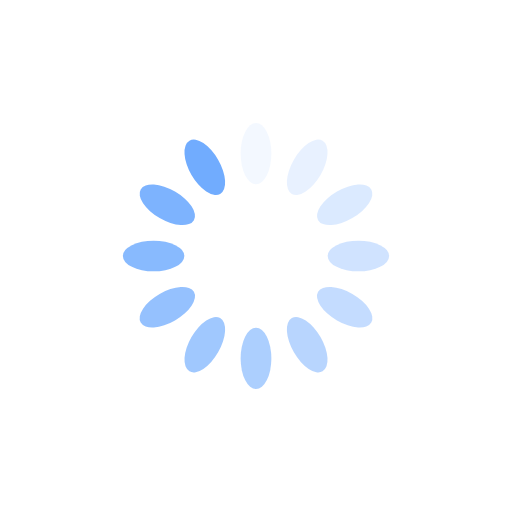
t = 0.00 s
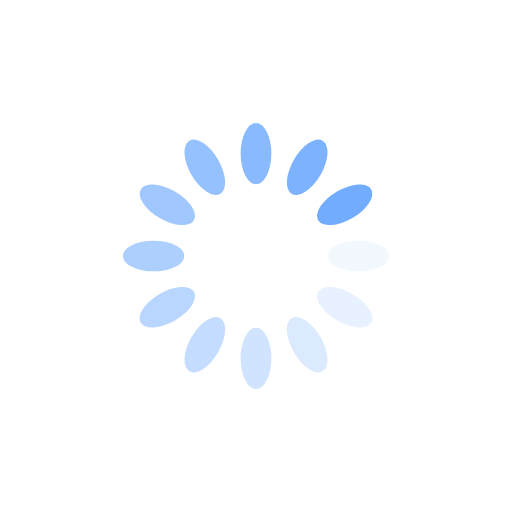
t = 0.44 s
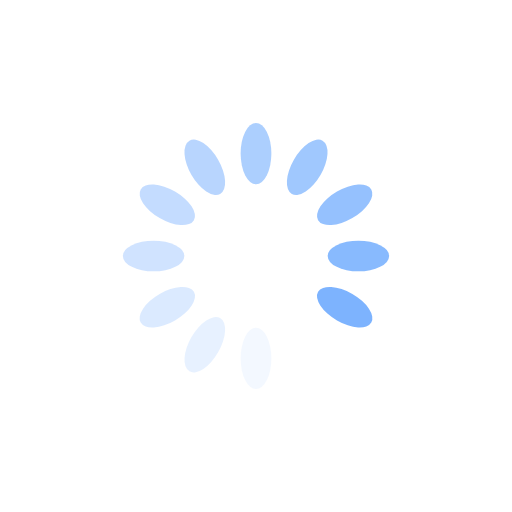
t = 0.88 s
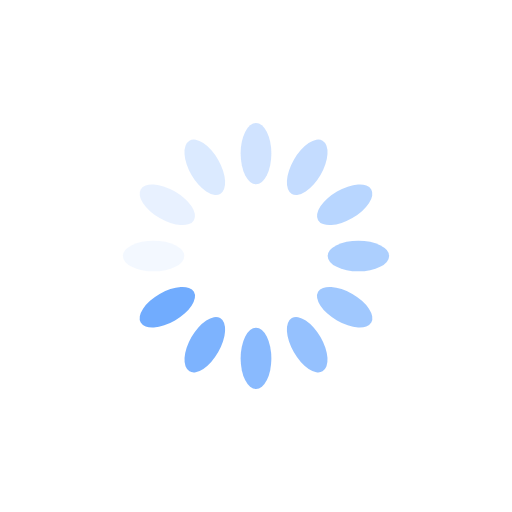
t = 1.32 s

The animated SVG that drew these frames (rendered in a browser with its animation timeline set to each time). Animation: 12 SMIL elements (animate=12); one cycle of 1.75 s, repeats indefinitely.

<?xml version="1.0" encoding="utf-8"?>
<svg xmlns="http://www.w3.org/2000/svg" xmlns:xlink="http://www.w3.org/1999/xlink" style="margin: auto; background: rgb(255, 255, 255); display: block; shape-rendering: auto;" width="200px" height="200px" viewBox="0 0 100 100" preserveAspectRatio="xMidYMid">
<g transform="rotate(0 50 50)">
  <rect x="47" y="24" rx="3" ry="6" width="6" height="12" fill="#71acfe">
    <animate attributeName="opacity" values="1;0" keyTimes="0;1" dur="1.7543859649122806s" begin="-1.6081871345029237s" repeatCount="indefinite"></animate>
  </rect>
</g><g transform="rotate(30 50 50)">
  <rect x="47" y="24" rx="3" ry="6" width="6" height="12" fill="#71acfe">
    <animate attributeName="opacity" values="1;0" keyTimes="0;1" dur="1.7543859649122806s" begin="-1.461988304093567s" repeatCount="indefinite"></animate>
  </rect>
</g><g transform="rotate(60 50 50)">
  <rect x="47" y="24" rx="3" ry="6" width="6" height="12" fill="#71acfe">
    <animate attributeName="opacity" values="1;0" keyTimes="0;1" dur="1.7543859649122806s" begin="-1.3157894736842104s" repeatCount="indefinite"></animate>
  </rect>
</g><g transform="rotate(90 50 50)">
  <rect x="47" y="24" rx="3" ry="6" width="6" height="12" fill="#71acfe">
    <animate attributeName="opacity" values="1;0" keyTimes="0;1" dur="1.7543859649122806s" begin="-1.1695906432748537s" repeatCount="indefinite"></animate>
  </rect>
</g><g transform="rotate(120 50 50)">
  <rect x="47" y="24" rx="3" ry="6" width="6" height="12" fill="#71acfe">
    <animate attributeName="opacity" values="1;0" keyTimes="0;1" dur="1.7543859649122806s" begin="-1.023391812865497s" repeatCount="indefinite"></animate>
  </rect>
</g><g transform="rotate(150 50 50)">
  <rect x="47" y="24" rx="3" ry="6" width="6" height="12" fill="#71acfe">
    <animate attributeName="opacity" values="1;0" keyTimes="0;1" dur="1.7543859649122806s" begin="-0.8771929824561403s" repeatCount="indefinite"></animate>
  </rect>
</g><g transform="rotate(180 50 50)">
  <rect x="47" y="24" rx="3" ry="6" width="6" height="12" fill="#71acfe">
    <animate attributeName="opacity" values="1;0" keyTimes="0;1" dur="1.7543859649122806s" begin="-0.7309941520467835s" repeatCount="indefinite"></animate>
  </rect>
</g><g transform="rotate(210 50 50)">
  <rect x="47" y="24" rx="3" ry="6" width="6" height="12" fill="#71acfe">
    <animate attributeName="opacity" values="1;0" keyTimes="0;1" dur="1.7543859649122806s" begin="-0.5847953216374269s" repeatCount="indefinite"></animate>
  </rect>
</g><g transform="rotate(240 50 50)">
  <rect x="47" y="24" rx="3" ry="6" width="6" height="12" fill="#71acfe">
    <animate attributeName="opacity" values="1;0" keyTimes="0;1" dur="1.7543859649122806s" begin="-0.43859649122807015s" repeatCount="indefinite"></animate>
  </rect>
</g><g transform="rotate(270 50 50)">
  <rect x="47" y="24" rx="3" ry="6" width="6" height="12" fill="#71acfe">
    <animate attributeName="opacity" values="1;0" keyTimes="0;1" dur="1.7543859649122806s" begin="-0.29239766081871343s" repeatCount="indefinite"></animate>
  </rect>
</g><g transform="rotate(300 50 50)">
  <rect x="47" y="24" rx="3" ry="6" width="6" height="12" fill="#71acfe">
    <animate attributeName="opacity" values="1;0" keyTimes="0;1" dur="1.7543859649122806s" begin="-0.14619883040935672s" repeatCount="indefinite"></animate>
  </rect>
</g><g transform="rotate(330 50 50)">
  <rect x="47" y="24" rx="3" ry="6" width="6" height="12" fill="#71acfe">
    <animate attributeName="opacity" values="1;0" keyTimes="0;1" dur="1.7543859649122806s" begin="0s" repeatCount="indefinite"></animate>
  </rect>
</g>
<!-- [ldio] generated by https://loading.io/ --></svg>